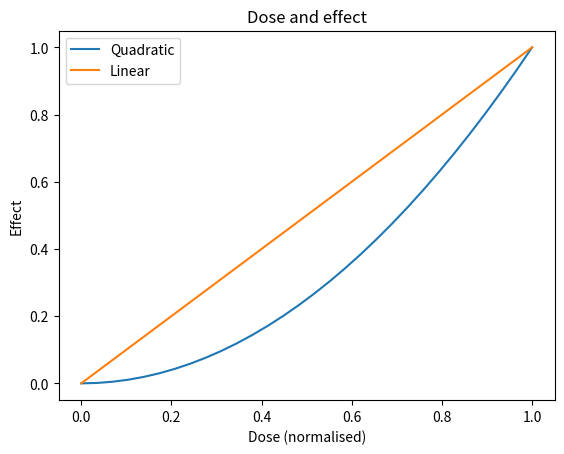

This chart was generated by the following Python code:
import numpy as np
import matplotlib.pyplot as plt

x = np.linspace(0, 1, 30)
plt.figure(figsize=(6.4, 4.8))
plt.plot(x, x ** 2, label='Quadratic')
plt.plot(x, x, label='Linear')
plt.xlabel('Dose (normalised)')
plt.ylabel('Effect')
plt.title('Dose and effect')
plt.legend()
plt.show()
